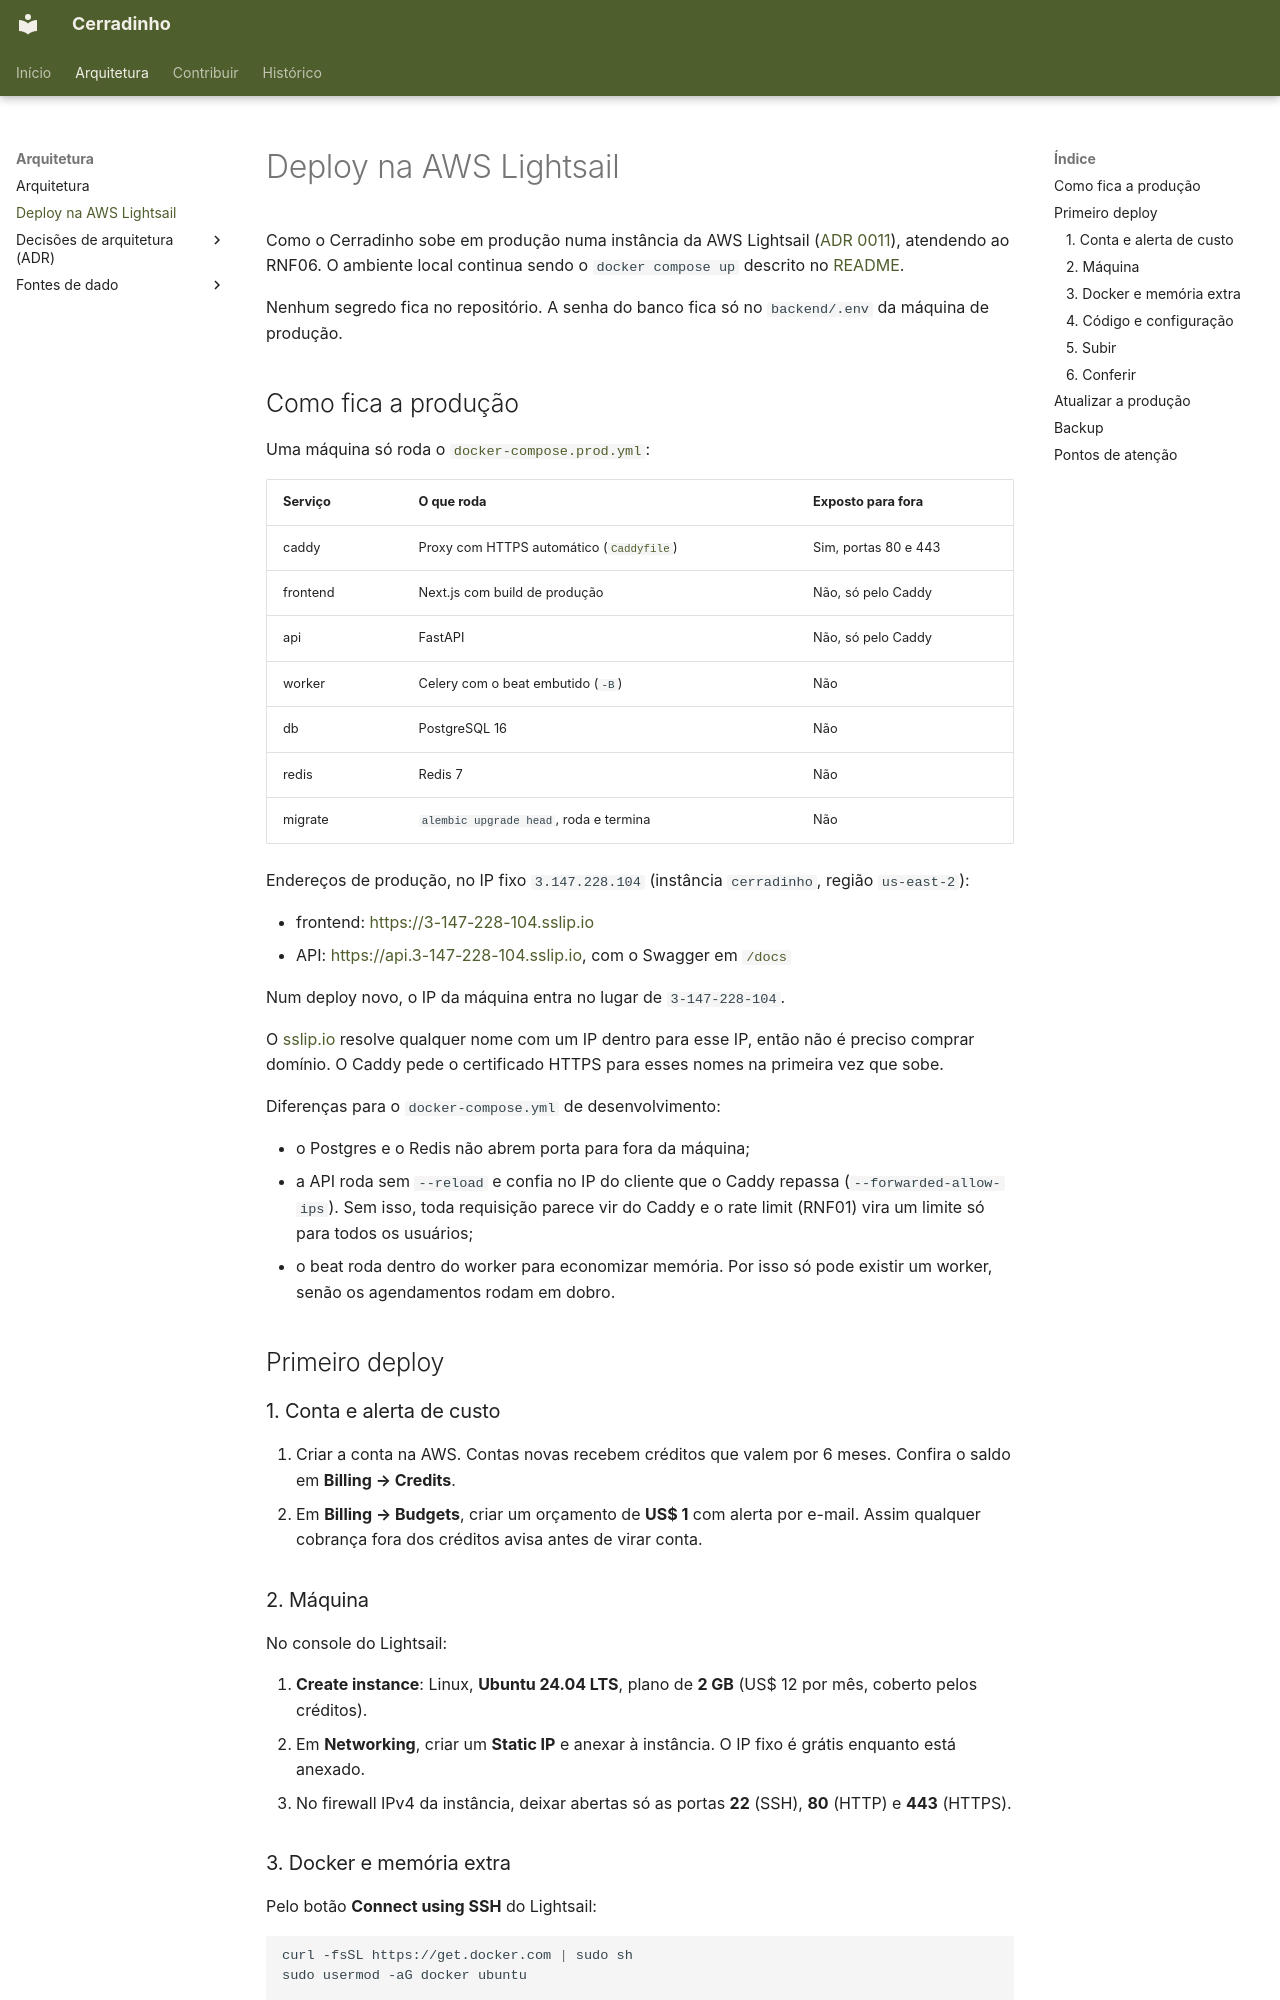

repository: unb-mds/2026-2-Cerradinho-API · page: DEPLOY/index.html · generator: mkdocs

# Deploy na AWS Lightsail

Como o Cerradinho sobe em produção numa instância da AWS Lightsail ([ADR 0011](adr/0011-aws-lightsail-para-deploy.md)), atendendo ao RNF06. O ambiente local continua sendo o `docker compose up` descrito no [README](https://github.com/unb-mds/2026-2-Cerradinho-API/blob/dev/README.md).

Nenhum segredo fica no repositório. A senha do banco fica só no `backend/.env` da máquina de produção.

## Como fica a produção

Uma máquina só roda o [`docker-compose.prod.yml`](https://github.com/unb-mds/2026-2-Cerradinho-API/blob/dev/docker-compose.prod.yml):

| Serviço | O que roda | Exposto para fora |
|---|---|---|
| caddy | Proxy com HTTPS automático ([`Caddyfile`](https://github.com/unb-mds/2026-2-Cerradinho-API/blob/dev/Caddyfile)) | Sim, portas 80 e 443 |
| frontend | Next.js com build de produção | Não, só pelo Caddy |
| api | FastAPI | Não, só pelo Caddy |
| worker | Celery com o beat embutido (`-B`) | Não |
| db | PostgreSQL 16 | Não |
| redis | Redis 7 | Não |
| migrate | `alembic upgrade head`, roda e termina | Não |

Endereços de produção, no IP fixo `3.147.228.104` (instância `cerradinho`, região `us-east-2`):

- frontend: [https://3-147-228-104.sslip.io](https://3-147-228-104.sslip.io)
- API: [https://api.3-147-228-104.sslip.io](https://api.3-147-228-104.sslip.io), com o Swagger em [`/docs`](https://api.3-147-228-104.sslip.io/docs)

Num deploy novo, o IP da máquina entra no lugar de `3-147-228-104`.

O [sslip.io](https://sslip.io) resolve qualquer nome com um IP dentro para esse IP, então não é preciso comprar domínio. O Caddy pede o certificado HTTPS para esses nomes na primeira vez que sobe.

Diferenças para o `docker-compose.yml` de desenvolvimento:

- o Postgres e o Redis não abrem porta para fora da máquina;
- a API roda sem `--reload` e confia no IP do cliente que o Caddy repassa (`--forwarded-allow-ips`). Sem isso, toda requisição parece vir do Caddy e o rate limit (RNF01) vira um limite só para todos os usuários;
- o beat roda dentro do worker para economizar memória. Por isso só pode existir um worker, senão os agendamentos rodam em dobro.

## Primeiro deploy

### 1. Conta e alerta de custo

1. Criar a conta na AWS. Contas novas recebem créditos que valem por 6 meses. Confira o saldo em **Billing → Credits**.
2. Em **Billing → Budgets**, criar um orçamento de **US$ 1** com alerta por e-mail. Assim qualquer cobrança fora dos créditos avisa antes de virar conta.

### 2. Máquina

No console do Lightsail:

1. **Create instance**: Linux, **Ubuntu 24.04 LTS**, plano de **2 GB** (US$ 12 por mês, coberto pelos créditos).
2. Em **Networking**, criar um **Static IP** e anexar à instância. O IP fixo é grátis enquanto está anexado.
3. No firewall IPv4 da instância, deixar abertas só as portas **22** (SSH), **80** (HTTP) e **443** (HTTPS).
